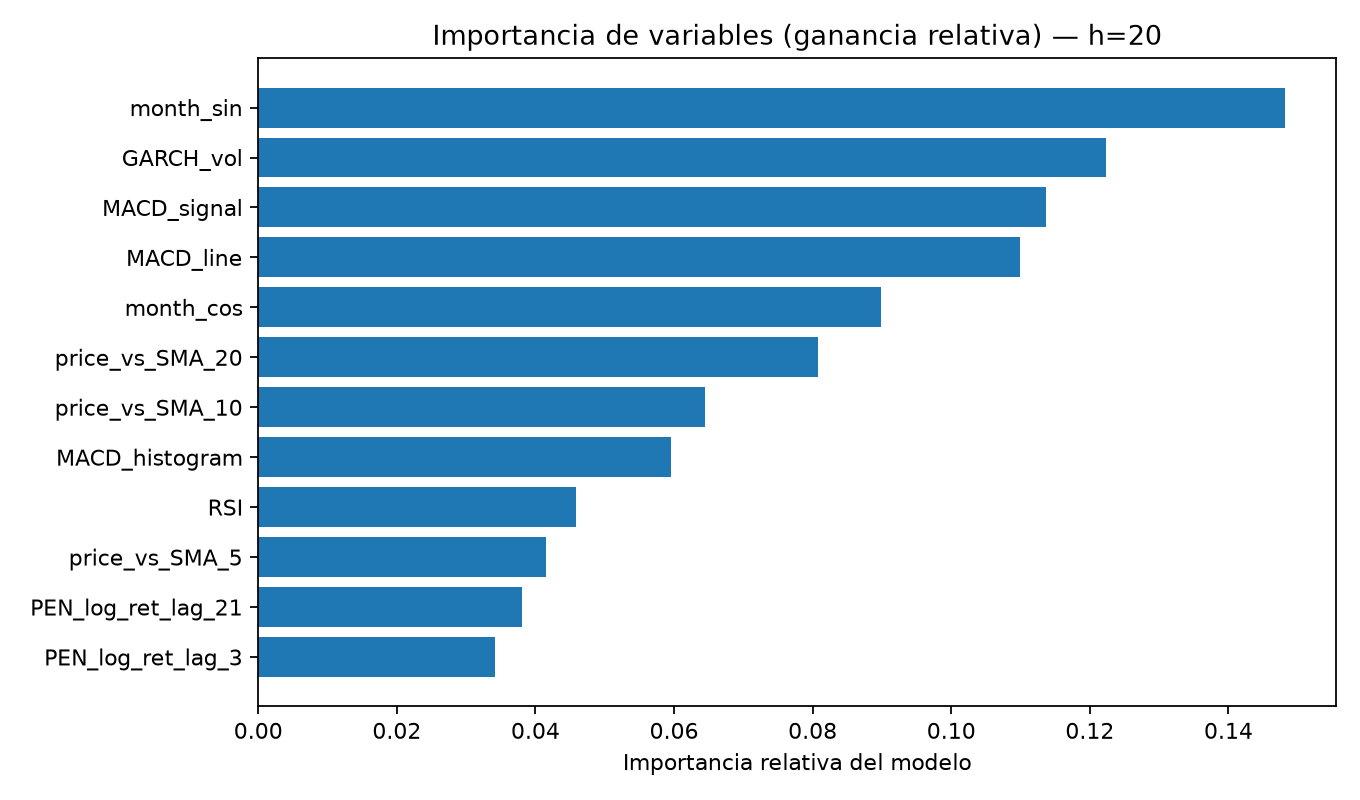

Values plotted in this chart, from the file beside it:
, importancia_relativa
month_sin, 0.1481
GARCH_vol, 0.1223
MACD_signal, 0.1137
MACD_line, 0.1099
month_cos, 0.08981
price_vs_SMA_20, 0.08079
price_vs_SMA_10, 0.06451
MACD_histogram, 0.05962
RSI, 0.04583
price_vs_SMA_5, 0.04159
PEN_log_ret_lag_21, 0.03811
PEN_log_ret_lag_3, 0.03415
